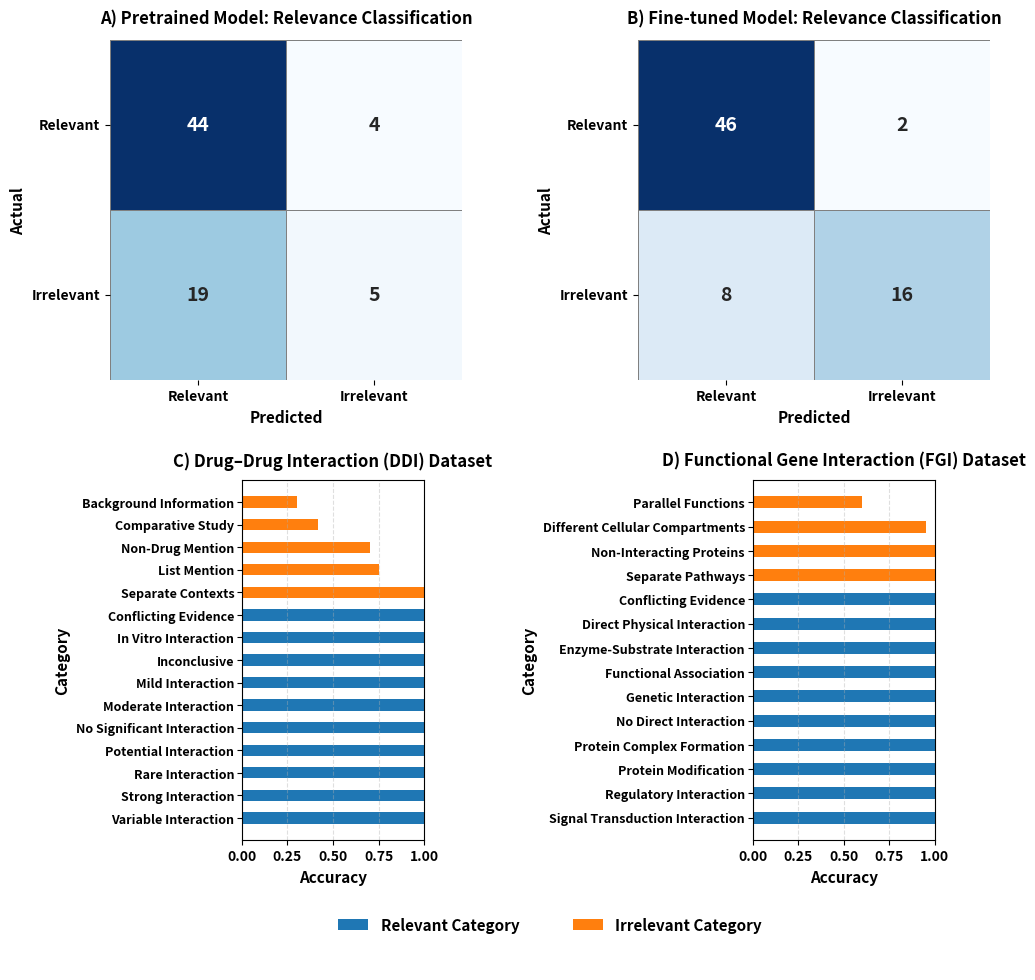

Source code (Python):
import matplotlib.pyplot as plt
import numpy as np
import seaborn as sns

# ------------------  Global style  ------------------
plt.rcParams.update({
    'pdf.fonttype': 42,
    'ps.fonttype': 42,
    'font.family': 'sans-serif',
    'font.size': 10,  # Increased from 8 to 10
    'font.weight': 'bold',
    'axes.labelweight': 'bold',
    'axes.titleweight': 'bold',
})

# ---------- Figure container (2x2 grid) ----------
# Row 1: Baseline Confusion (left), Fine-tuned Confusion (right)
# Row 2: DDI Dataset (left), PPI Dataset (right)
# Legend below the grid
fig = plt.figure(figsize=(11.0, 10.0), dpi=300)  # Increased height for bigger appearance
# Create two separate gridspecs for different row layouts
gs_top = fig.add_gridspec(1, 2, height_ratios=[1], 
                          width_ratios=[1, 1],
                          hspace=0,
                          wspace=0.5,    # Normal spacing for confusion matrices (A, B)
                          left=0.10,     # Wide margins for confusion matrices
                          right=0.90,
                          top=0.96,
                          bottom=0.62)   # Bottom of top row (raised from 0.56 to make row smaller)

gs_bottom = fig.add_gridspec(1, 2, height_ratios=[1], 
                             width_ratios=[1, 1],
                             hspace=0,
                             wspace=1.8,    # Much more spacing between C and D
                             left=0.22,     # Narrower margins for bar charts
                             right=0.85,    # Extended right margin (was 0.78) to move D to the right
                             top=0.52,      # Top of bottom row (raised from 0.46 to make row larger)
                             bottom=0.16)   # Bottom of bottom row

gs_legend = fig.add_gridspec(1, 1,
                             left=0.10,
                             right=0.90,
                             top=0.12,      # Top of legend (was 0.10) - more space above legend
                             bottom=0.03)

ax_cm_baseline = fig.add_subplot(gs_top[0, 0])
ax_cm_finetuned = fig.add_subplot(gs_top[0, 1])
ax_ddi = fig.add_subplot(gs_bottom[0, 0])
ax_ppi = fig.add_subplot(gs_bottom[0, 1])
ax_leg = fig.add_subplot(gs_legend[0, 0])

def calculate_precision_recall(categories, is_interaction, accuracy_values, total_samples_per_category=100):
    """
    Calculate precision and recall based on accuracy values and interaction classifications.
    
    Assumptions:
    - Each category has equal sample size (total_samples_per_category)
    - Accuracy represents correct classifications for that category
    - For interaction categories: accuracy = TP / (TP + FN)
    - For non-interaction categories: accuracy = TN / (TN + FP)
    """
    
    results = []
    total_tp = 0
    total_fp = 0
    total_tn = 0
    total_fn = 0
    
    for i, (category, is_interact, acc) in enumerate(zip(categories, is_interaction, accuracy_values)):
        if is_interact:  # True interaction category
            tp = int(acc * total_samples_per_category)  # Correctly classified as interaction
            fn = total_samples_per_category - tp        # Incorrectly classified as non-interaction
            fp = 0  # Not applicable for this category
            tn = 0  # Not applicable for this category
        else:  # True non-interaction category
            tn = int(acc * total_samples_per_category)  # Correctly classified as non-interaction
            fp = total_samples_per_category - tn        # Incorrectly classified as interaction
            tp = 0  # Not applicable for this category
            fn = 0  # Not applicable for this category
        
        total_tp += tp
        total_fp += fp
        total_tn += tn
        total_fn += fn
        
        results.append({
            'category': category,
            'is_interaction': is_interact,
            'accuracy': acc,
            'tp': tp,
            'fp': fp,
            'tn': tn,
            'fn': fn
        })
    
    # Calculate overall precision and recall
    precision = total_tp / (total_tp + total_fp) if (total_tp + total_fp) > 0 else 0
    recall = total_tp / (total_tp + total_fn) if (total_tp + total_fn) > 0 else 0
    f1_score = 2 * (precision * recall) / (precision + recall) if (precision + recall) > 0 else 0
    
    return results, precision, recall, f1_score, total_tp, total_fp, total_tn, total_fn

# Data for DDI Dataset with interaction/non-interaction classification
ddi_categories = [
    "Variable Interaction",
    "Strong Interaction",
    "Separate Contexts",
    "Rare Interaction",
    "Potential Interaction",
    "Non-Drug Mention",
    "No Significant Interaction",
    "Moderate Interaction",
    "Mild Interaction",
    "List Mention",
    "Inconclusive",
    "In Vitro Interaction",
    "Conflicting Evidence",
    "Comparative Study",
    "Background Information"
]

# Identify which are interaction vs non-interaction types
ddi_is_interaction = [
    True,  # Variable Interaction
    True,  # Strong Interaction
    False, # Separate Contexts
    True,  # Rare Interaction
    True,  # Potential Interaction
    False, # Non-Drug Mention
    True,  # No Significant Interaction
    True,  # Moderate Interaction
    True,  # Mild Interaction
    False, # List Mention
    True,  # Inconclusive
    True,  # In Vitro Interaction
    True,  # Conflicting Evidence
    False, # Comparative Study
    False  # Background Information
]

# Approximate values based on the provided image
ddi_accuracy = [
    1, 1, 1, 1, 1, 0.7, 
    1, 1, 1, 0.75, 1, 1, 
    1, 0.42, 0.3
]

# Calculate precision and recall for DDI dataset
ddi_results, ddi_precision, ddi_recall, ddi_f1, ddi_tp, ddi_fp, ddi_tn, ddi_fn = calculate_precision_recall(
    ddi_categories, ddi_is_interaction, ddi_accuracy
)

# Sort the data by interaction type (true first) and then by accuracy
ddi_combined = list(zip(ddi_categories, ddi_is_interaction, ddi_accuracy))
ddi_combined.sort(key=lambda x: (-int(x[1]), -x[2]))  # Sort by interaction type (true first), then by descending accuracy
ddi_categories, ddi_is_interaction, ddi_accuracy = zip(*ddi_combined)

# Data for PPI Dataset (renamed from Protein Dataset)
ppi_categories = [
    "Signal Transduction Interaction",
    "Separate Pathways",
    "Regulatory Interaction",
    "Protein Modification",
    "Protein Complex Formation",
    "Parallel Functions",
    "Non-Interacting Proteins",
    "No Direct Interaction",
    "Genetic Interaction",
    "Functional Association",
    "Enzyme-Substrate Interaction",
    "Direct Physical Interaction",
    "Different Cellular Compartments",
    "Conflicting Evidence"
]

# Identify which are interaction vs non-interaction types
ppi_is_interaction = [
    True,  # Signal Transduction Interaction
    False, # Separate Pathways
    True,  # Regulatory Interaction
    True,  # Protein Modification
    True,  # Protein Complex Formation
    False, # Parallel Functions
    False, # Non-Interacting Proteins
    True,  # No Direct Interaction
    True,  # Genetic Interaction
    True,  # Functional Association
    True,  # Enzyme-Substrate Interaction
    True,  # Direct Physical Interaction
    False, # Different Cellular Compartments
    True,  # Conflicting Evidence
]

# Approximate values based on the provided image
ppi_accuracy = [
    1, 1, 1, 1, 1, 0.6,
    1, 1, 1, 1, 1, 1,
    0.95, 1
]

# Calculate precision and recall for PPI dataset
ppi_results, ppi_precision, ppi_recall, ppi_f1, ppi_tp, ppi_fp, ppi_tn, ppi_fn = calculate_precision_recall(
    ppi_categories, ppi_is_interaction, ppi_accuracy
)

# Sort the data by interaction type (true first) and then by accuracy
ppi_combined = list(zip(ppi_categories, ppi_is_interaction, ppi_accuracy))
ppi_combined.sort(key=lambda x: (-int(x[1]), -x[2]))  # Sort by interaction type (true first), then by descending accuracy
ppi_categories, ppi_is_interaction, ppi_accuracy = zip(*ppi_combined)

# Print precision and recall results
print("=== DDI Dataset Metrics ===")
print(f"Precision: {ddi_precision:.4f}")
print(f"Recall: {ddi_recall:.4f}")
print(f"F1-Score: {ddi_f1:.4f}")
print(f"True Positives: {ddi_tp}")
print(f"False Positives: {ddi_fp}")
print(f"True Negatives: {ddi_tn}")
print(f"False Negatives: {ddi_fn}")
print()

print("=== PPI Dataset Metrics ===")
print(f"Precision: {ppi_precision:.4f}")
print(f"Recall: {ppi_recall:.4f}")
print(f"F1-Score: {ppi_f1:.4f}")
print(f"True Positives: {ppi_tp}")
print(f"False Positives: {ppi_fp}")
print(f"True Negatives: {ppi_tn}")
print(f"False Negatives: {ppi_fn}")
print()

# Define improved colors for interaction and non-interaction types
interaction_color = '#1f77b4'     # Blue
non_interaction_color = '#ff7f0e' # Orange

def plot_dataset(ax, categories, is_interaction, accuracy, panel_label, dataset_name, precision, recall, f1):
    colors = [interaction_color if is_int else non_interaction_color for is_int in is_interaction]
    y_pos = np.arange(len(categories))
    ax.barh(y_pos, accuracy, color=colors, height=0.5)  # Reduced bar height from 0.6 to 0.5
    ax.set_title(f'{panel_label}) {dataset_name}', fontsize=12, pad=10)
    ax.set_xlabel('Accuracy', fontsize=11, fontweight='bold')
    ax.set_ylabel('Category', fontsize=11, fontweight='bold')
    ax.set_yticks(y_pos)
    ax.set_yticklabels(categories, fontsize=9)
    ax.set_xlim(0, 1.0)  # Narrowed from 1.05 to 1.0
    ax.grid(axis='x', linestyle='--', alpha=0.4)
    # Adjust subplot to make room for y-labels
    ax.tick_params(axis='y', pad=2)
    ax.tick_params(axis='x', labelsize=10)

# Plot full-page version
plot_dataset(ax_ddi, ddi_categories, ddi_is_interaction, ddi_accuracy,
            'C', 'Drug–Drug Interaction (DDI) Dataset', ddi_precision, ddi_recall, ddi_f1)

plot_dataset(ax_ppi, ppi_categories, ppi_is_interaction, ppi_accuracy,
            'D', 'Functional Gene Interaction (FGI) Dataset', ppi_precision, ppi_recall, ppi_f1)

# Add legend for interaction types
from matplotlib.patches import Patch
legend_elements = [
    Patch(facecolor=interaction_color, label='Relevant Category'),
    Patch(facecolor=non_interaction_color, label='Irrelevant Category')
]

# --- Legend row (spans full width) ---
ax_leg.axis('off')
ax_leg.legend(handles=legend_elements, loc='center', ncol=2, fontsize=11, frameon=False,
              columnspacing=3.5)  # Increased spacing between legend items

# -------- Confusion matrix data --------
# Baseline (non fine-tuned) confusion matrix - Panel A
# From baseline_results.json: TN=5, FP=19, FN=4, TP=44
cm_baseline = np.array([[44, 4], [19, 5]])

# Fine-tuned confusion matrix - Panel B
cm_finetuned = np.array([[46, 2], [8, 16]])

def plot_confusion(ax, cm, panel_label, title):
    sns.heatmap(cm, annot=True, fmt="d", cmap="Blues", cbar=False, square=False,
                xticklabels=["Relevant","Irrelevant"],
                yticklabels=["Relevant","Irrelevant"], ax=ax, linewidths=0.5, linecolor='gray',
                annot_kws={"size": 14, "weight": "bold"})
    ax.set_xlabel("Predicted", fontsize=11, fontweight='bold')
    ax.set_ylabel("Actual", fontsize=11, fontweight='bold')
    ax.set_title(f"{panel_label}) {title}", pad=12, fontsize=12)
    ax.tick_params(axis='both', labelsize=10)
    ax.set_aspect('auto')

# ---------- Render confusion matrices BEFORE saving ----------

plot_confusion(ax_cm_baseline, cm_baseline, "A", "Pretrained Model: Relevance Classification")
plot_confusion(ax_cm_finetuned, cm_finetuned, "B", "Fine-tuned Model: Relevance Classification")

# Set y-axis labels rotation for both confusion matrices
ax_cm_baseline.set_yticklabels(ax_cm_baseline.get_yticklabels(), rotation=0)
ax_cm_finetuned.set_yticklabels(ax_cm_finetuned.get_yticklabels(), rotation=0)

# Titles are already set in plot_dataset function, no need to override

# Save figure
fig.savefig('figure3_combined_accuracy_charts_300dpi_fullpage.png', dpi=300, bbox_inches='tight', pad_inches=0.05)
fig.savefig('figure3_combined_accuracy_charts_300dpi_fullpage.pdf', dpi=300, bbox_inches='tight', pad_inches=0.05, metadata={'Creator': '', 'Producer': ''})

print("Figure 3 saved as PNG/PDF.")

plt.show() 